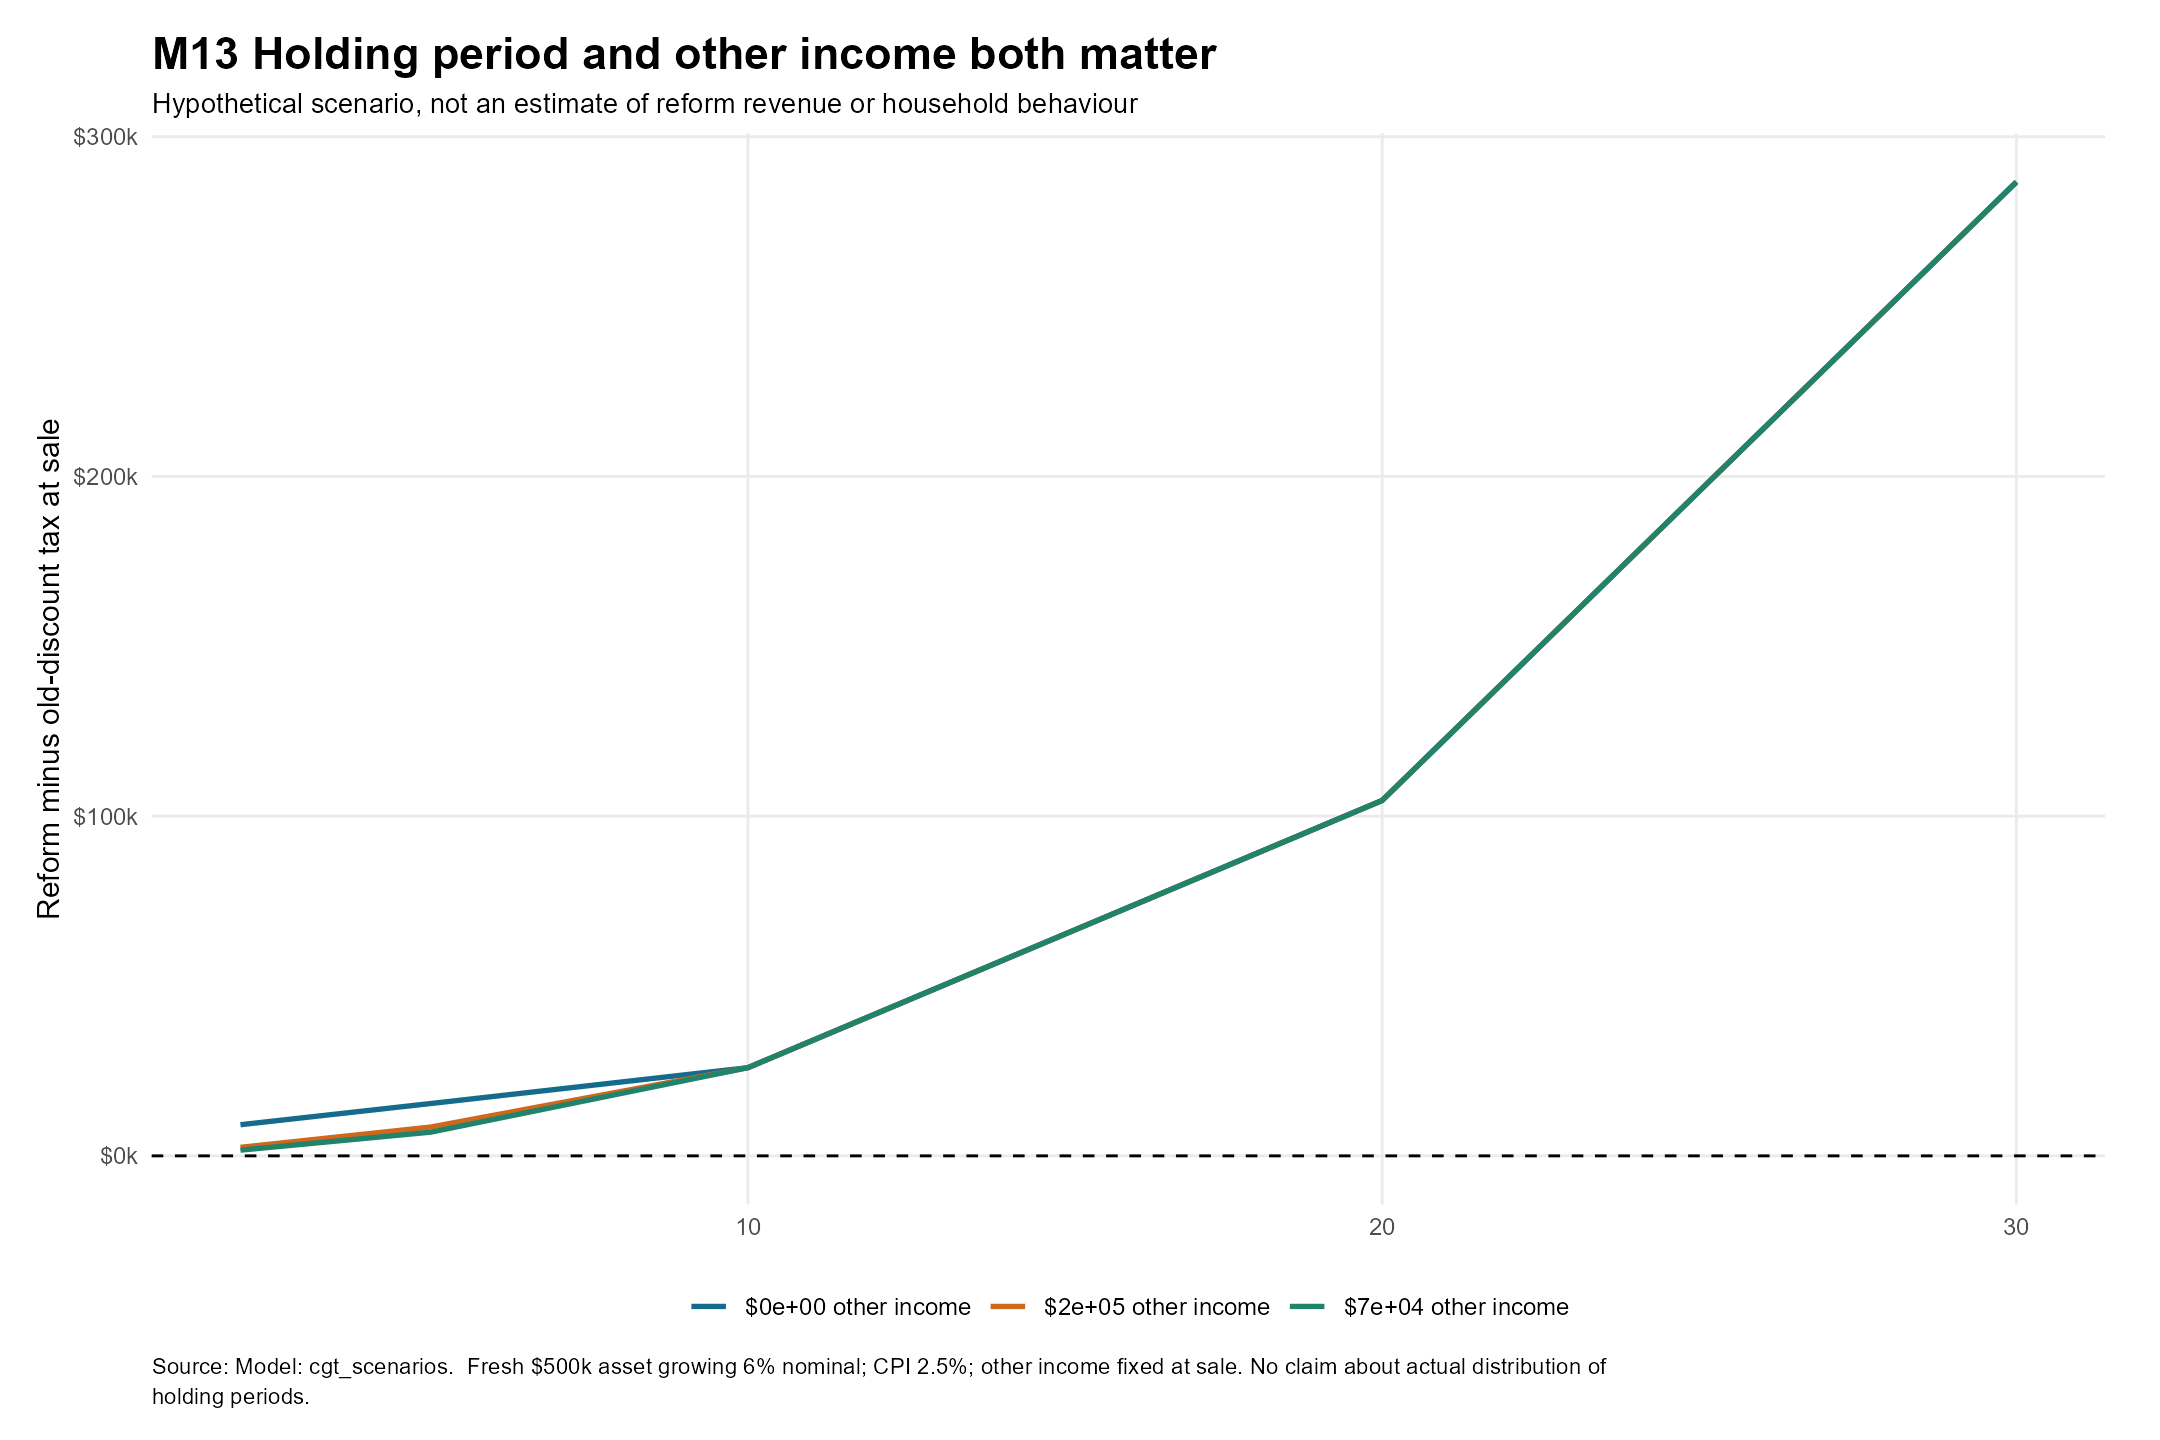

The data file committed next to this chart (first rows):
nominal_growth, years, base_income, cost, inflation, sale, nominal_gain, indexed_gain, real_gain_at_sale, allowance_gain, tax_discount, tax_nominal, tax_index, tax_reform, tax_rra_symmetric, reform_change, real_etr_old, real_etr_reform, base_label
0.06, 2, 0, 500000, 0.025, 561800, 61800, 36488, 36488, 4496, 1778, 8792, 2560, 10946, 0, 9168, 0.04873, 0.3, $0e+00 other income
0.06, 2, 70000, 500000, 0.025, 561800, 61800, 36488, 36488, 4496, 9270, 18540, 10946, 10946, 1349, 1676, 0.2541, 0.3, $7e+04 other income
0.06, 2, 200000, 500000, 0.025, 561800, 61800, 36488, 36488, 4496, 13905, 27810, 16419, 16419, 2023, 2514, 0.3811, 0.45, $2e+05 other income
0.06, 5, 0, 500000, 0.025, 669113, 169113, 103409, 103409, 13307, 15619, 43374, 21275, 31023, 0, 15404, 0.151, 0.3, $0e+00 other income
0.06, 5, 70000, 500000, 0.025, 669113, 169113, 103409, 103409, 13307, 26736, 61951, 33711, 33711, 3992, 6975, 0.2585, 0.326, $7e+04 other income
0.06, 5, 200000, 500000, 0.025, 669113, 169113, 103409, 103409, 13307, 38050, 76101, 46534, 46534, 5988, 8484, 0.368, 0.45, $2e+05 other income
0.06, 10, 0, 500000, 0.025, 895424, 395424, 255382, 255382, 35261, 54572, 143543, 80524, 80524, 2388, 25951, 0.2137, 0.3153, $0e+00 other income
0.06, 10, 70000, 500000, 0.025, 895424, 395424, 255382, 255382, 35261, 74820, 163791, 100772, 100772, 10578, 25951, 0.293, 0.3946, $7e+04 other income
0.06, 10, 200000, 500000, 0.025, 895424, 395424, 255382, 255382, 35261, 88970, 177941, 114922, 114922, 15867, 25951, 0.3484, 0.45, $2e+05 other income
0.06, 20, 0, 500000, 0.025, 1603568, 1103568, 784260, 784260, 123806, 213905, 462207, 318519, 318519, 27394, 104614, 0.2727, 0.4061, $0e+00 other income
0.06, 20, 70000, 500000, 0.025, 1603568, 1103568, 784260, 784260, 123806, 234153, 482455, 338767, 338767, 41563, 104614, 0.2986, 0.432, $7e+04 other income
0.06, 20, 200000, 500000, 0.025, 1603568, 1103568, 784260, 784260, 123806, 248303, 496605, 352917, 352917, 55713, 104614, 0.3166, 0.45, $2e+05 other income
0.06, 30, 0, 500000, 0.025, 2871746, 2371746, 1822962, 1822962, 326072, 499245, 1032888, 785935, 785935, 112334, 286690, 0.2739, 0.4311, $0e+00 other income
0.06, 30, 70000, 500000, 0.025, 2871746, 2371746, 1822962, 1822962, 326072, 519493, 1053136, 806183, 806183, 132582, 286690, 0.285, 0.4422, $7e+04 other income
0.06, 30, 200000, 500000, 0.025, 2871746, 2371746, 1822962, 1822962, 326072, 533643, 1067286, 820333, 820333, 146732, 286690, 0.2927, 0.45, $2e+05 other income
